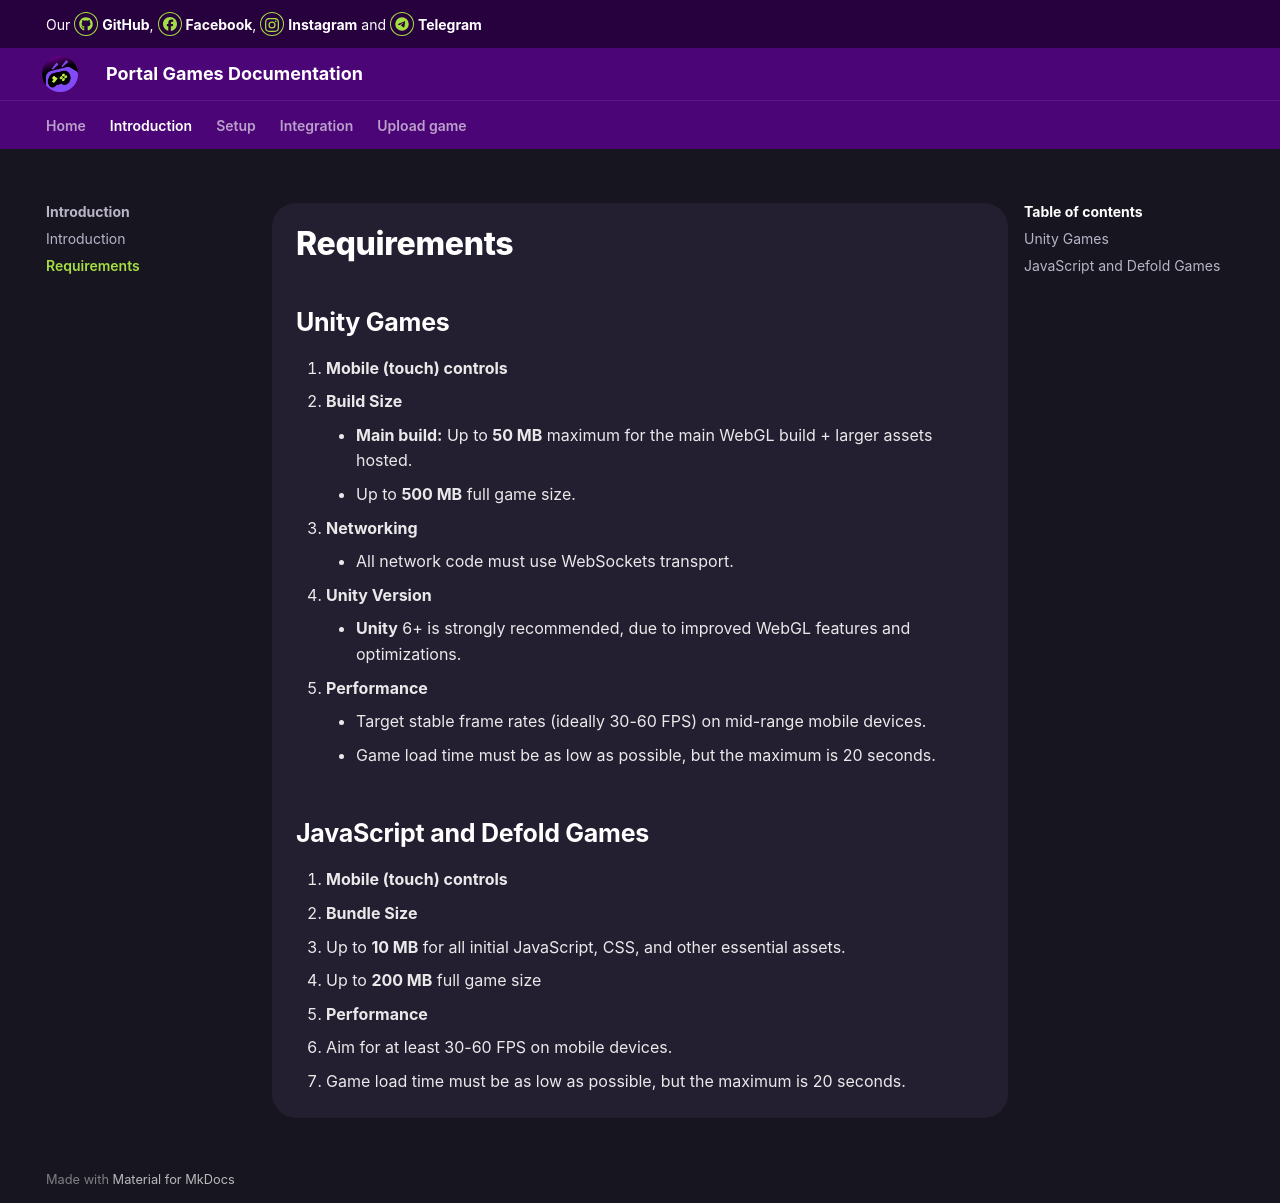

repository: MagistrAVSH/OrbitDocs · page: introduction/requirments/index.html · generator: mkdocs

# Requirements

## Unity Games
1. **Mobile (touch) controls**
2. **Build Size**
    - **Main build:** Up to **50 MB** maximum for the main WebGL build + larger assets hosted.
    - Up to **500 MB** full game size. 
3. **Networking**
    - All network code must use WebSockets transport.
4. **Unity Version**
    - **Unity** 6+ is strongly recommended, due to improved WebGL features and optimizations.
5. **Performance**
    - Target stable frame rates (ideally 30-60 FPS) on mid-range mobile devices.
    - Game load time must be as low as possible, but the maximum is 20 seconds.

## JavaScript and Defold Games
1. **Mobile (touch) controls**
2. **Bundle Size**
   - Up to **10 MB** for all initial JavaScript, CSS, and other essential assets.
   - Up to **200 MB** full game size
3. **Performance**
   - Aim for at least 30-60 FPS on mobile devices.
   - Game load time must be as low as possible, but the maximum is 20 seconds.
